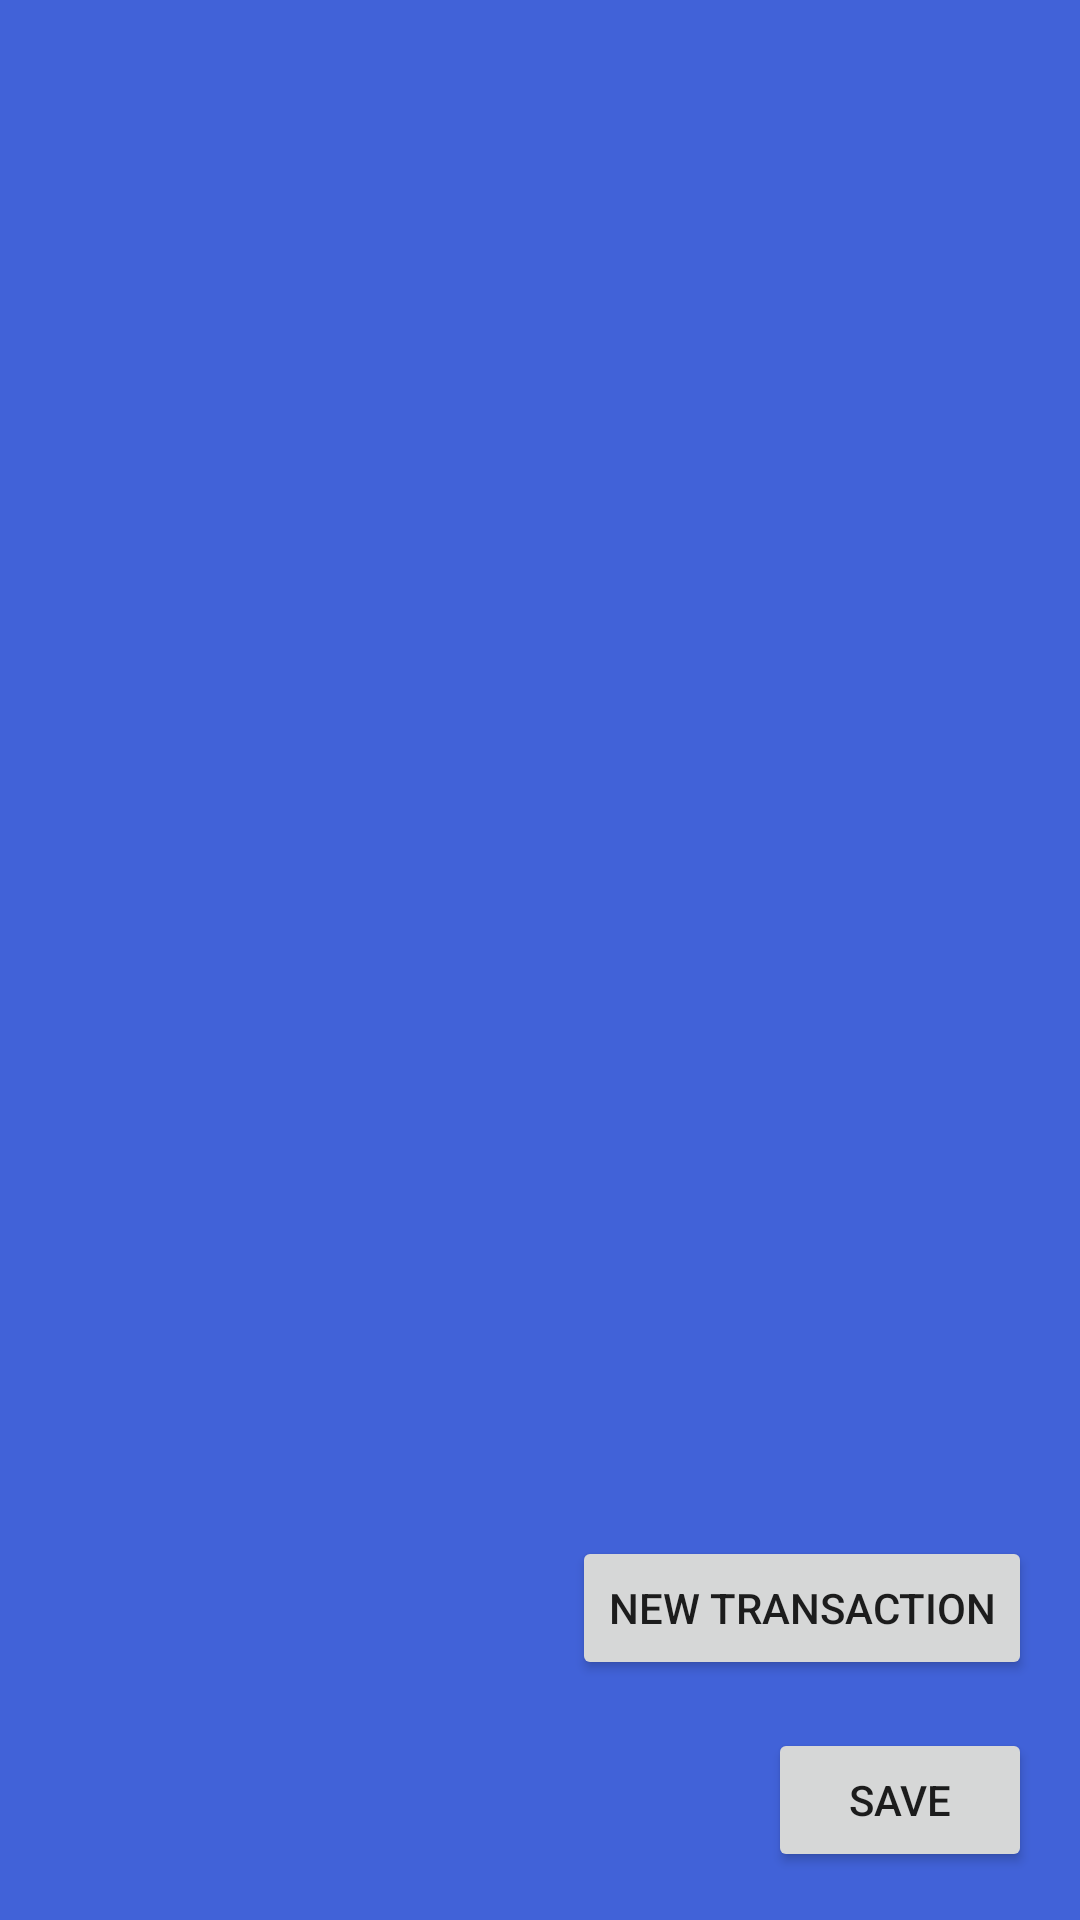

Produce the Android XML layout that renders to this screen, including the resource entries it uses.
<!-- AndroidManifest.xml: application theme Theme.WhoOwesWho -->
<!-- res/layout/fragment_transactions.xml -->
<?xml version="1.0" encoding="utf-8"?>
<androidx.constraintlayout.widget.ConstraintLayout xmlns:android="http://schemas.android.com/apk/res/android"
    xmlns:app="http://schemas.android.com/apk/res-auto"
    xmlns:tools="http://schemas.android.com/tools"
    android:layout_width="match_parent"
    android:layout_height="match_parent"
    android:background="#4162D8">

    <ScrollView
        android:id="@+id/vert_scroll_view"
        android:layout_width="wrap_content"
        android:layout_height="wrap_content"
        tools:layout_editor_absoluteX="16dp"
        tools:layout_editor_absoluteY="16dp">

        <HorizontalScrollView
            android:layout_width="wrap_content"
            android:layout_height="wrap_content">

            <FrameLayout
                android:id="@+id/transaction_frame"
                android:layout_width="wrap_content"
                android:layout_height="match_parent">

            </FrameLayout>
        </HorizontalScrollView>
    </ScrollView>

    <Button
        android:id="@+id/new_transaction"
        android:layout_width="wrap_content"
        android:layout_height="wrap_content"
        android:layout_margin="16dp"
        android:text="New Transaction"
        app:layout_constraintBottom_toTopOf="@+id/save_button"
        app:layout_constraintEnd_toEndOf="parent" />

    <Button
        android:id="@+id/save_button"
        android:layout_width="wrap_content"
        android:layout_height="wrap_content"
        android:layout_margin="16dp"
        android:text="Save"
        app:layout_constraintBottom_toBottomOf="parent"
        app:layout_constraintEnd_toEndOf="parent" />

</androidx.constraintlayout.widget.ConstraintLayout>
<!-- resources referenced by this layout -->
<resources>
  <style name="Theme.WhoOwesWho" parent="Theme.MaterialComponents.DayNight.NoActionBar">
          
          <item name="colorPrimary">@color/purple_500</item>
          <item name="colorPrimaryVariant">@color/purple_700</item>
          <item name="colorOnPrimary">@color/white</item>
          
          <item name="colorSecondary">@color/teal_200</item>
          <item name="colorSecondaryVariant">@color/teal_700</item>
          <item name="colorOnSecondary">@color/black</item>
          
          <item name="android:statusBarColor" tools:targetApi="l">?attr/colorPrimaryVariant</item>
          
      </style>
  <!-- not gathered from this repository: default colours our renderer supplied (Android Studio template values) -->
  <color name="purple_500">#FF6200EE</color>
  <color name="purple_700">#FF3700B3</color>
  <color name="teal_200">#FF03DAC5</color>
  <color name="teal_700">#FF018786</color>
  <color name="black">#FF000000</color>
  <color name="white">#FFFFFFFF</color>
</resources>
